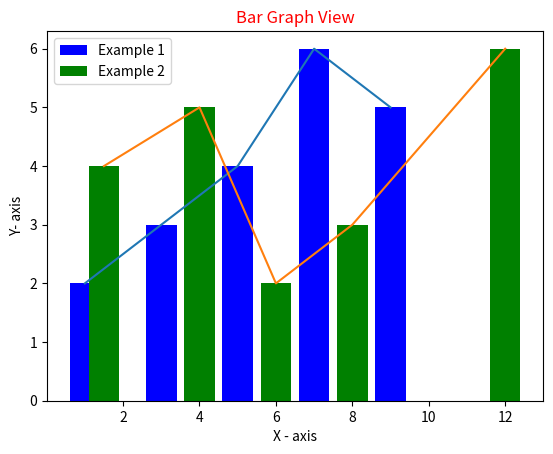

This figure's Python source: (Note: this script raises an exception after producing the figure.)
from matplotlib import pyplot as plt

x = [1,3,5,7,9]
y = [2,3,4,6,5]
x1 = [1.5,4,6,8,12]
y1 = [4,5,2,3,6]

plt.plot(x,y)
plt.plot(x1,y1)
plt.bar(x,y,label="Example 1",color='b')
plt.bar(x1,y1,label="Example 2",color='g')
plt.legend()
plt.title('Bar Graph View',color='r')
plt.xlabel('X - axis')
plt.ylabel('Y- axis')
plt.grid(b=None, which='major', axis='both')




plt.show()